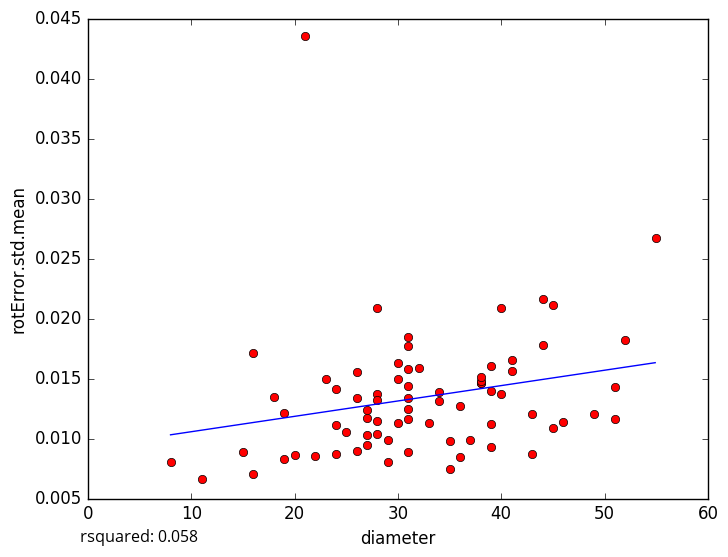

The table this chart was drawn from, first rows:
diameter, rotError.std.mean
28, 0.01369
36, 0.008483
29, 0.009907
11, 0.006665
22, 0.008547
26, 0.01551
39, 0.01396
38, 0.01461
39, 0.009277
31, 0.008864
27, 0.01032
19, 0.008312
19, 0.0121
26, 0.008972
16, 0.007067
20, 0.008627
39, 0.0112
38, 0.01464
41, 0.01656
24, 0.008716
51, 0.01428
44, 0.01779
21, 0.04358
31, 0.01847
18, 0.01347
27, 0.01174
16, 0.01711
45, 0.02109
43, 0.008695
37, 0.009916
30, 0.0163
36, 0.01274
44, 0.02161
55, 0.02673
38, 0.01479
41, 0.01559
15, 0.00887
28, 0.01322
31, 0.01581
24, 0.01109
39, 0.016
51, 0.01161
34, 0.01315
43, 0.01202
34, 0.01386
40, 0.02084
28, 0.02091
40, 0.01368
24, 0.01409
31, 0.0134
31, 0.01244
23, 0.01493
33, 0.01131
45, 0.01086
26, 0.01336
31, 0.01436
27, 0.009471
46, 0.01139
30, 0.01494
28, 0.01146
... 14 more rows
